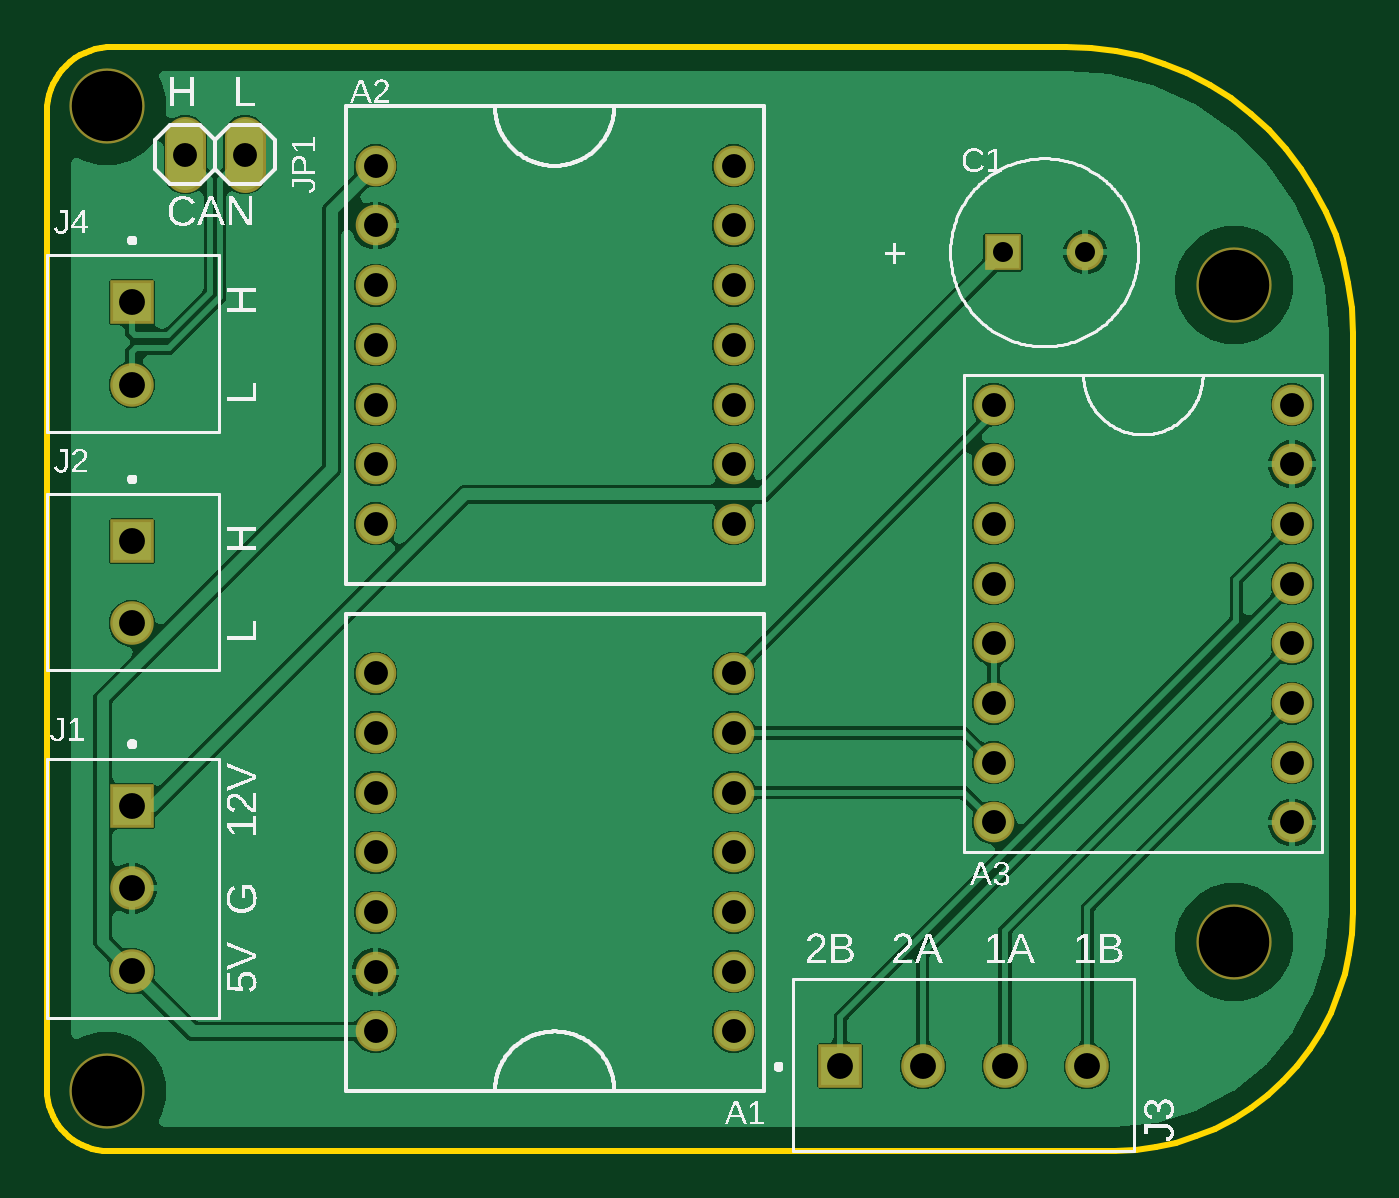
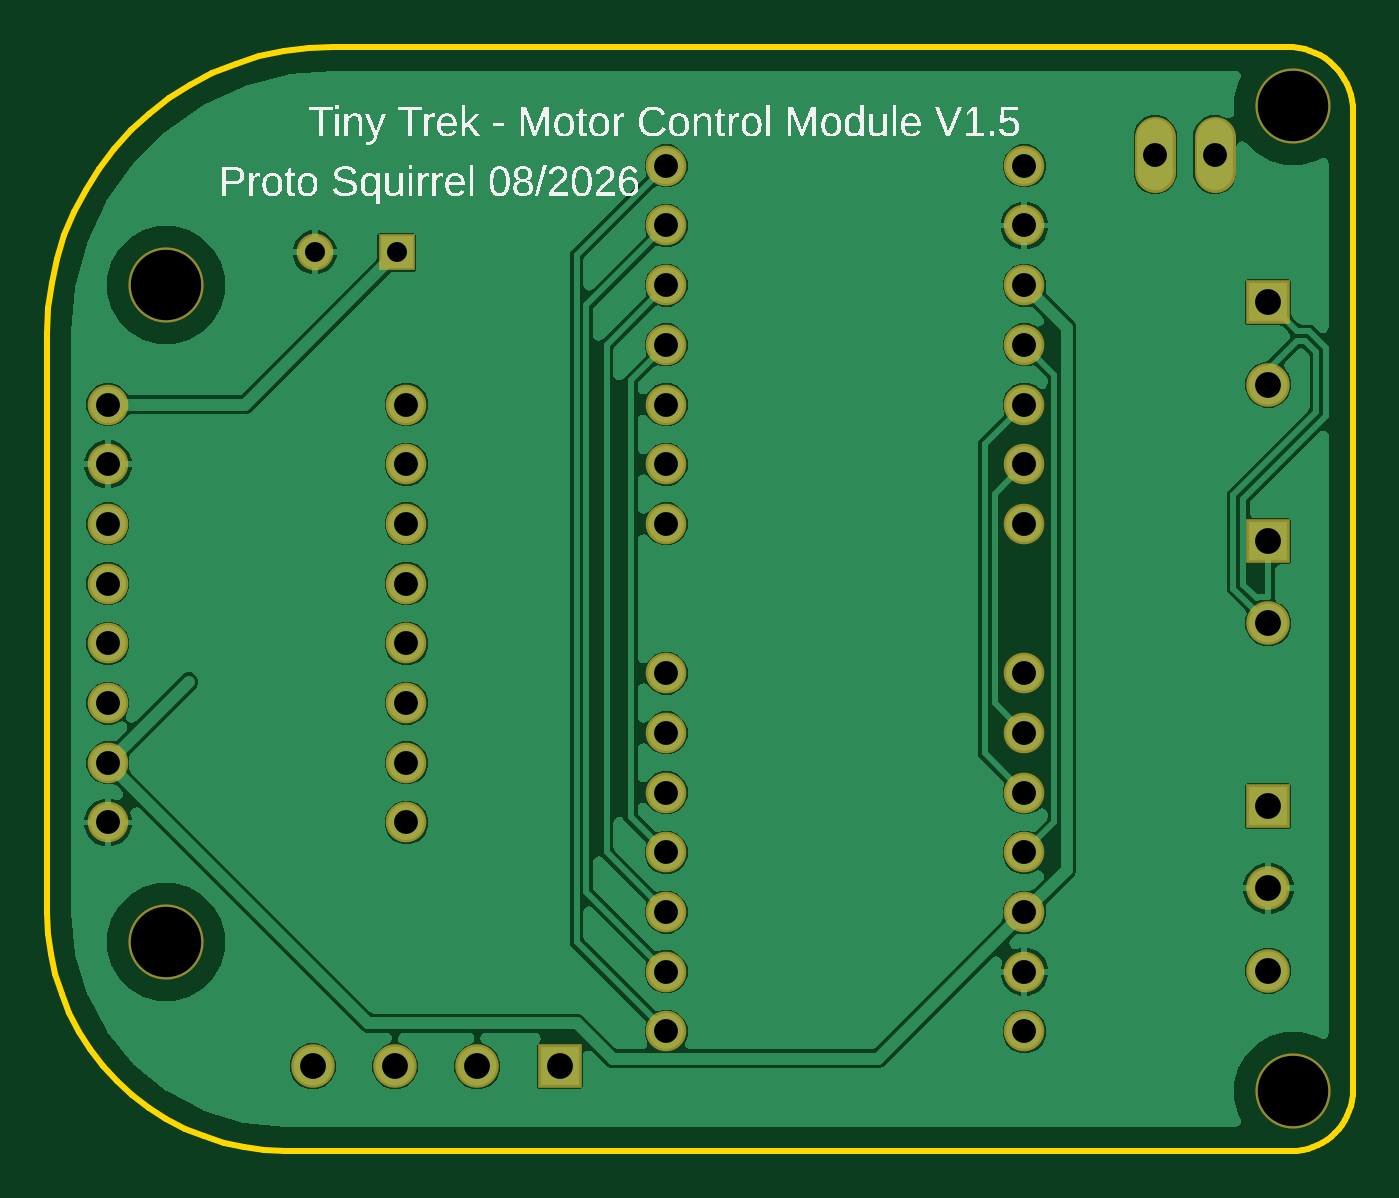
Circuit board: 8 layer files. Board 55.5 x 47.0 mm.
- bottom_copper: copper_bottom.gbr (31577 bytes)
- top_copper: copper_top.gbr (30883 bytes)
- drill: drill_1_16.xln (975 bytes)
- outline: profile.gbr (1493 bytes)
- bottom_silk: silkscreen_bottom.gbr (76203 bytes)
- top_silk: silkscreen_top.gbr (67245 bytes)
- bottom_mask: soldermask_bottom.gbr (1594 bytes)
- top_mask: soldermask_top.gbr (1591 bytes)

=== bottom_copper: copper_bottom.gbr (31577 bytes, source omitted) ===
=== top_copper: copper_top.gbr (30883 bytes, source omitted) ===
=== drill: drill_1_16.xln ===
M48
;GenerationSoftware,Autodesk,EAGLE,9.7.0*%
;CreationDate,2026-08-30T21:25:02Z*%
FMAT,2
ICI,OFF
METRIC,TZ,000.000
T4C0.850
T3C1.016
T2C1.100
T1C2.997
%
G90
M71
T1
X2540Y44450
X2540Y2540
X50495Y36830
X50495Y8890
T2
X3600Y32600
X3600Y14669
X3600Y36100
X3600Y22440
X3600Y25940
X44250Y3600
X40750Y3600
X37250Y3600
X33750Y3600
X3600Y7669
X3600Y11169
T3
X29210Y7620
X29210Y12700
X13970Y5080
X13970Y41910
X13970Y39370
X13970Y36830
X13970Y34290
X13970Y31750
X13970Y29210
X13970Y26670
X29210Y26670
X29210Y29210
X29210Y31750
X29210Y34290
X29210Y36830
X29210Y39370
X29210Y5080
X40268Y31750
X40268Y29210
X40268Y26670
X40268Y24130
X40268Y21590
X40268Y19050
X40268Y16510
X40268Y13970
X52968Y31750
X52968Y29210
X52968Y26670
X52968Y24130
X52968Y21590
X52968Y19050
X52968Y16510
X52968Y13970
X5873Y42387
X8413Y42387
X13970Y10160
X13970Y12700
X13970Y15240
X13970Y17780
X13970Y20320
X29210Y20320
X29210Y17780
X29210Y41910
X29210Y10160
X29210Y15240
X13970Y7620
T4
X44168Y38227
X40668Y38227
M30
=== outline: profile.gbr ===
G04 EAGLE Gerber RS-274X export*
G75*
%MOMM*%
%FSLAX34Y34*%
%LPD*%
%IN*%
%IPPOS*%
%AMOC8*
5,1,8,0,0,1.08239X$1,22.5*%
G01*
G04 Define Apertures*
%ADD10C,0.254000*%
D10*
X0Y25866D02*
X98Y23611D01*
X393Y21374D01*
X881Y19171D01*
X1560Y17019D01*
X2423Y14934D01*
X3465Y12933D01*
X4678Y11030D01*
X6051Y9240D01*
X7576Y7576D01*
X9240Y6051D01*
X11030Y4678D01*
X12933Y3465D01*
X14934Y2423D01*
X17019Y1560D01*
X19171Y881D01*
X21374Y393D01*
X23611Y98D01*
X25866Y0D01*
X454263Y0D01*
X463087Y385D01*
X471843Y1538D01*
X480465Y3450D01*
X488888Y6105D01*
X497048Y9485D01*
X504882Y13563D01*
X512330Y18308D01*
X519337Y23685D01*
X525848Y29652D01*
X531815Y36163D01*
X537192Y43170D01*
X541937Y50618D01*
X546015Y58452D01*
X549395Y66612D01*
X552050Y75035D01*
X553962Y83657D01*
X555115Y92413D01*
X555500Y101237D01*
X555500Y347974D01*
X555036Y358592D01*
X553649Y369129D01*
X551349Y379505D01*
X548153Y389641D01*
X544086Y399460D01*
X539178Y408887D01*
X533468Y417851D01*
X526998Y426282D01*
X519818Y434118D01*
X511982Y441298D01*
X503551Y447768D01*
X494587Y453478D01*
X485160Y458386D01*
X475341Y462453D01*
X465205Y465649D01*
X454829Y467949D01*
X444292Y469336D01*
X433674Y469800D01*
X27679Y469800D01*
X25267Y469695D01*
X22873Y469380D01*
X20515Y468857D01*
X18212Y468131D01*
X15982Y467207D01*
X13840Y466092D01*
X11803Y464794D01*
X9887Y463324D01*
X8107Y461693D01*
X6476Y459913D01*
X5006Y457997D01*
X3708Y455960D01*
X2593Y453818D01*
X1669Y451588D01*
X943Y449285D01*
X421Y446927D01*
X105Y444533D01*
X0Y442121D01*
X0Y25866D01*
M02*

=== bottom_silk: silkscreen_bottom.gbr (76203 bytes, source omitted) ===
=== top_silk: silkscreen_top.gbr (67245 bytes, source omitted) ===
=== bottom_mask: soldermask_bottom.gbr ===
G04 EAGLE Gerber RS-274X export*
G75*
%MOMM*%
%FSLAX34Y34*%
%LPD*%
%INSoldermask Bottom*%
%IPPOS*%
%AMOC8*
5,1,8,0,0,1.08239X$1,22.5*%
G01*
G04 Define Apertures*
%ADD10C,3.200400*%
%ADD11C,1.727200*%
%ADD12C,1.727200*%
%ADD13R,1.853200X1.853200*%
%ADD14C,1.853200*%
%ADD15R,1.561200X1.561200*%
%ADD16C,1.561200*%
D10*
X25400Y444500D03*
X25400Y25400D03*
X504954Y368300D03*
X504954Y88900D03*
D11*
X292100Y50800D03*
X292100Y76200D03*
X292100Y101600D03*
X292100Y127000D03*
X292100Y152400D03*
X292100Y177800D03*
X292100Y203200D03*
X139700Y203200D03*
X139700Y177800D03*
X139700Y152400D03*
X139700Y127000D03*
X139700Y101600D03*
X139700Y76200D03*
X139700Y50800D03*
X139700Y419100D03*
X139700Y393700D03*
X139700Y368300D03*
X139700Y342900D03*
X139700Y317500D03*
X139700Y292100D03*
X139700Y266700D03*
X292100Y266700D03*
X292100Y292100D03*
X292100Y317500D03*
X292100Y342900D03*
X292100Y368300D03*
X292100Y393700D03*
X292100Y419100D03*
X402684Y317500D03*
X402684Y292100D03*
X402684Y266700D03*
X402684Y241300D03*
X402684Y215900D03*
X402684Y190500D03*
X402684Y165100D03*
X402684Y139700D03*
X529684Y317500D03*
X529684Y292100D03*
X529684Y266700D03*
X529684Y241300D03*
X529684Y215900D03*
X529684Y190500D03*
X529684Y165100D03*
X529684Y139700D03*
D12*
X58729Y416251D02*
X58729Y431491D01*
X84129Y431491D02*
X84129Y416251D01*
D13*
X36000Y146690D03*
D14*
X36000Y111690D03*
X36000Y76690D03*
D13*
X337500Y36000D03*
D14*
X372500Y36000D03*
X407500Y36000D03*
X442500Y36000D03*
D15*
X406680Y382270D03*
D16*
X441680Y382270D03*
D13*
X36000Y259400D03*
D14*
X36000Y224400D03*
D13*
X36000Y361000D03*
D14*
X36000Y326000D03*
M02*

=== top_mask: soldermask_top.gbr ===
G04 EAGLE Gerber RS-274X export*
G75*
%MOMM*%
%FSLAX34Y34*%
%LPD*%
%INSoldermask Top*%
%IPPOS*%
%AMOC8*
5,1,8,0,0,1.08239X$1,22.5*%
G01*
G04 Define Apertures*
%ADD10C,3.200400*%
%ADD11C,1.727200*%
%ADD12C,1.727200*%
%ADD13R,1.853200X1.853200*%
%ADD14C,1.853200*%
%ADD15R,1.561200X1.561200*%
%ADD16C,1.561200*%
D10*
X25400Y444500D03*
X25400Y25400D03*
X504954Y368300D03*
X504954Y88900D03*
D11*
X292100Y50800D03*
X292100Y76200D03*
X292100Y101600D03*
X292100Y127000D03*
X292100Y152400D03*
X292100Y177800D03*
X292100Y203200D03*
X139700Y203200D03*
X139700Y177800D03*
X139700Y152400D03*
X139700Y127000D03*
X139700Y101600D03*
X139700Y76200D03*
X139700Y50800D03*
X139700Y419100D03*
X139700Y393700D03*
X139700Y368300D03*
X139700Y342900D03*
X139700Y317500D03*
X139700Y292100D03*
X139700Y266700D03*
X292100Y266700D03*
X292100Y292100D03*
X292100Y317500D03*
X292100Y342900D03*
X292100Y368300D03*
X292100Y393700D03*
X292100Y419100D03*
X402684Y317500D03*
X402684Y292100D03*
X402684Y266700D03*
X402684Y241300D03*
X402684Y215900D03*
X402684Y190500D03*
X402684Y165100D03*
X402684Y139700D03*
X529684Y317500D03*
X529684Y292100D03*
X529684Y266700D03*
X529684Y241300D03*
X529684Y215900D03*
X529684Y190500D03*
X529684Y165100D03*
X529684Y139700D03*
D12*
X58729Y416251D02*
X58729Y431491D01*
X84129Y431491D02*
X84129Y416251D01*
D13*
X36000Y146690D03*
D14*
X36000Y111690D03*
X36000Y76690D03*
D13*
X337500Y36000D03*
D14*
X372500Y36000D03*
X407500Y36000D03*
X442500Y36000D03*
D15*
X406680Y382270D03*
D16*
X441680Y382270D03*
D13*
X36000Y259400D03*
D14*
X36000Y224400D03*
D13*
X36000Y361000D03*
D14*
X36000Y326000D03*
M02*
